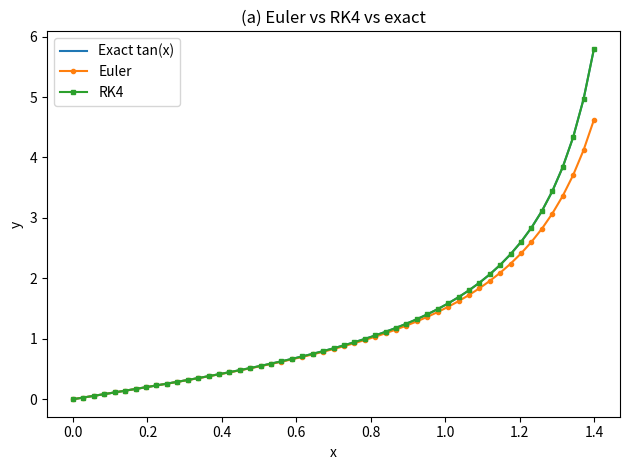
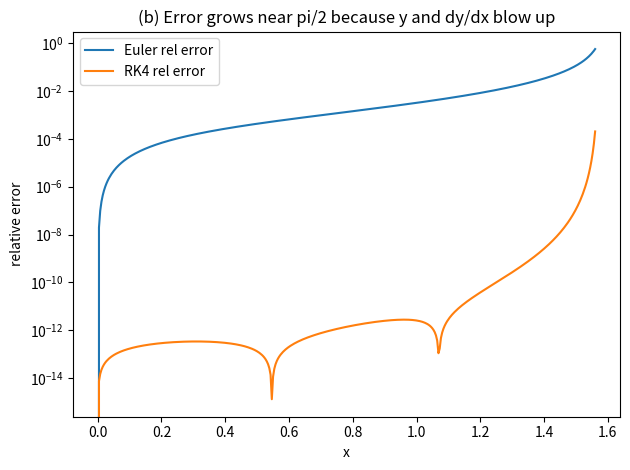
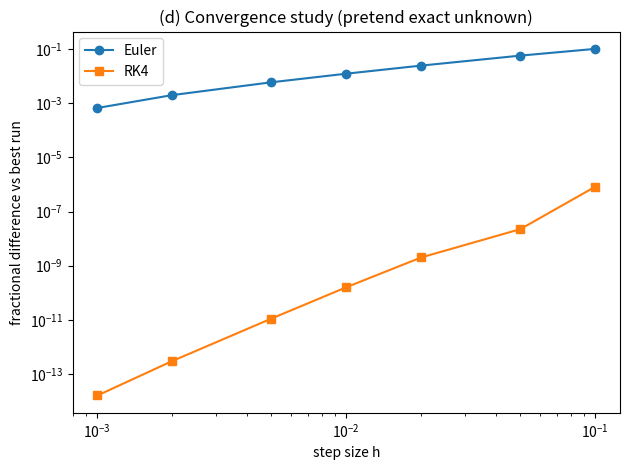

Generate these figures, in order, with matplotlib:
# -*- coding: utf-8 -*-
"""
Created on Fri Feb 27 15:33:04 2026

@author: micha
"""

import numpy as np
import matplotlib.pyplot as plt

# dy/dx = y^2 + 1, with y(0)=0 so exact solution is y = tan(x)
def f(x, y):
    return y*y + 1

def euler(x0, y0, xf, N):
    h = (xf - x0) / N
    x = np.linspace(x0, xf, N+1)
    y = np.zeros(N+1)
    y[0] = y0
    for i in range(N):
        y[i+1] = y[i] + h * f(x[i], y[i])
    return x, y

def rk4(x0, y0, xf, N):
    h = (xf - x0) / N
    x = np.linspace(x0, xf, N+1)
    y = np.zeros(N+1)
    y[0] = y0
    for i in range(N):
        k1 = f(x[i], y[i])
        k2 = f(x[i] + 0.5*h, y[i] + 0.5*h*k1)
        k3 = f(x[i] + 0.5*h, y[i] + 0.5*h*k2)
        k4 = f(x[i] + h,     y[i] + h*k3)
        y[i+1] = y[i] + (h/6.0)*(k1 + 2*k2 + 2*k3 + k4)
    return x, y


# part a -  compare Euler vs RK4 vs exact using same N

x0, y0 = 0.0, 0.0
xf_a = 1.40           # below pi/2
N_a  = 50             # same steps for both

xE, yE = euler(x0, y0, xf_a, N_a)
xR, yR = rk4(x0, y0, xf_a, N_a)
y_exact = np.tan(xE)

plt.figure()
plt.plot(xE, y_exact, label="Exact tan(x)")
plt.plot(xE, yE, "o-", markersize=3, label="Euler")
plt.plot(xR, yR, "s-", markersize=3, label="RK4")
plt.xlabel("x")
plt.ylabel("y")
plt.title("(a) Euler vs RK4 vs exact")
plt.legend()
plt.tight_layout()
plt.show()

print("\n(a) Sample table:")
print("   x      Euler        RK4        Exact")
for i in range(0, N_a+1, 10):
    print(f"{xE[i]:6.3f}  {yE[i]:10.6f}  {yR[i]:10.6f}  {y_exact[i]:10.6f}")




# part b - Where does it break down?

xf_b = 1.56     # close to pi/2 ~ 1.5708
N_b  = 400

xEb, yEb = euler(x0, y0, xf_b, N_b)
xRb, yRb = rk4(x0, y0, xf_b, N_b)
y_ex_b = np.tan(xEb)

relE = np.abs(yEb - y_ex_b) / (np.abs(y_ex_b) + 1.0)
relR = np.abs(yRb - y_ex_b) / (np.abs(y_ex_b) + 1.0)

thresh = 0.05

idxE = np.where(relE > thresh)[0]
idxR = np.where(relR > thresh)[0]

print("\n(b) Breakdown (relative error > 5%):")
if len(idxE) > 0:
    j = idxE[0]
    print(f"Euler breaks near x = {xEb[j]:.6f}, y ~ {yEb[j]:.3e}, dy/dx ~ {yEb[j]**2 + 1:.3e}")
else:
    print("Euler did not exceed 5% error in this range.")

if len(idxR) > 0:
    j = idxR[0]
    print(f"RK4 breaks near x = {xRb[j]:.6f}, y ~ {yRb[j]:.3e}, dy/dx ~ {yRb[j]**2 + 1:.3e}")
else:
    print("RK4 did not exceed 5% error in this range.")

plt.figure()
plt.semilogy(xEb, relE, label="Euler rel error")
plt.semilogy(xRb, relR, label="RK4 rel error")
plt.xlabel("x")
plt.ylabel("relative error")
plt.title("(b) Error grows near pi/2 because y and dy/dx blow up")
plt.legend()
plt.tight_layout()
plt.show()



# part c-  checking if smaller step size increases accuracy (use exact at x=1.0)

x_check = 1.0
hs = [0.1, 0.05, 0.02, 0.01, 0.005, 0.002, 0.001]
errE_list = []
errR_list = []

for h in hs:
    N = int((x_check - x0) / h)
    x_end = x0 + N*h  # should be 1.0 for these h values
    _, y1 = euler(x0, y0, x_end, N)
    _, y2 = rk4(x0, y0, x_end, N)
    ytrue = np.tan(x_end)
    errE_list.append(abs(y1[-1] - ytrue))
    errR_list.append(abs(y2[-1] - ytrue))

print("\n(c) Error at x=1.0 for different step sizes:")
print("    h       Euler_err      RK4_err")
for i in range(len(hs)):
    print(f"{hs[i]:7.4f}   {errE_list[i]:11.3e}  {errR_list[i]:11.3e}")



# part d - convergence study pretending exact unknown

h_ref = 0.0005
N_ref = int((x_check - x0) / h_ref)

_, yE_ref = euler(x0, y0, x_check, N_ref)
_, yR_ref = rk4(x0, y0, x_check, N_ref)

yE_ref_end = yE_ref[-1]
yR_ref_end = yR_ref[-1]

fracE = []
fracR = []
for h in hs:
    N = int((x_check - x0) / h)
    _, yE_tmp = euler(x0, y0, x_check, N)
    _, yR_tmp = rk4(x0, y0, x_check, N)
    fracE.append(abs(yE_tmp[-1] - yE_ref_end) / abs(yE_ref_end))
    fracR.append(abs(yR_tmp[-1] - yR_ref_end) / abs(yR_ref_end))

plt.figure()
plt.loglog(hs, fracE, "o-", label="Euler")
plt.loglog(hs, fracR, "s-", label="RK4")
plt.xlabel("step size h")
plt.ylabel("fractional difference vs best run")
plt.title("(d) Convergence study (pretend exact unknown)")
plt.legend()
plt.tight_layout()
plt.show()

print("\n(d) On the log-log plot, Euler should look ~1st order, RK4 ~4th order.")

# part e - comparing convergence uncertainty estimate to true error

h1 = 0.0005
h2 = 0.00025
N1 = int((x_check - x0) / h1)
N2 = int((x_check - x0) / h2)

_, yE1 = euler(x0, y0, x_check, N1)
_, yE2 = euler(x0, y0, x_check, N2)
_, yR1 = rk4(x0, y0, x_check, N1)
_, yR2 = rk4(x0, y0, x_check, N2)

ytrue = np.tan(x_check)

proxyE = abs(yE2[-1] - yE1[-1])
proxyR = abs(yR2[-1] - yR1[-1])

trueE  = abs(yE2[-1] - ytrue)
trueR  = abs(yR2[-1] - ytrue)

print("\n(e) Uncertainty proxy (difference between two finest runs) vs true error:")
print(f"Euler: proxy = {proxyE:.3e}, true error = {trueE:.3e}")
print(f"RK4:   proxy = {proxyR:.3e}, true error = {trueR:.3e}")
